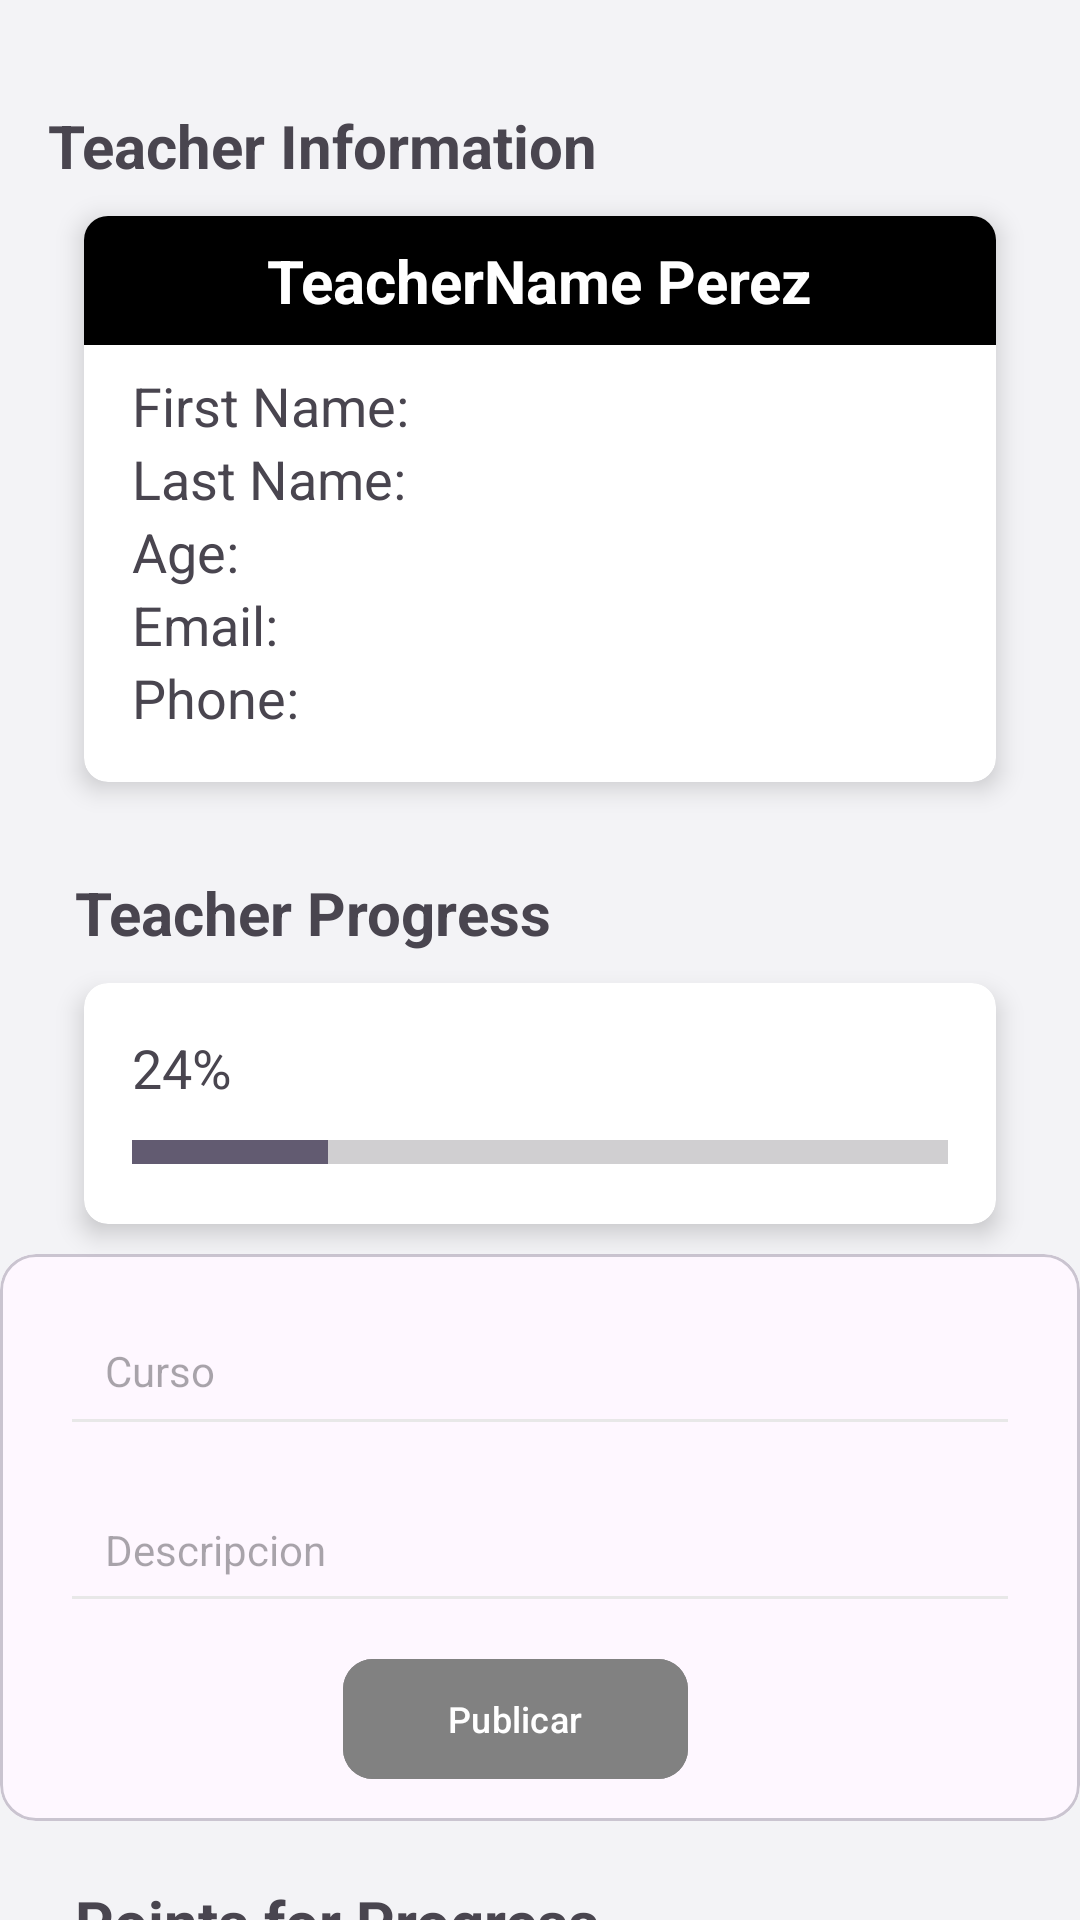

Write the Android layout XML for this screen, with the resource values it uses.
<!-- AndroidManifest.xml: application theme Theme.Asimov2023 -->
<!-- res/layout/fragment_teacher_profile.xml -->
<?xml version="1.0" encoding="utf-8"?>
<androidx.core.widget.NestedScrollView xmlns:android="http://schemas.android.com/apk/res/android"
    xmlns:app="http://schemas.android.com/apk/res-auto"
    xmlns:tools="http://schemas.android.com/tools"
    android:layout_width="match_parent"
    android:layout_height="match_parent"
    android:background="#f3f3f6"
    tools:context=".ui.main.TeacherProfileFragment">

    <LinearLayout
        android:layout_width="match_parent"
        android:layout_height="wrap_content"
        android:orientation="vertical">

        
        <TextView
            android:layout_width="wrap_content"
            android:layout_height="wrap_content"
            android:layout_marginHorizontal="16dp"
            android:layout_marginTop="35dp"
            android:text="Teacher Information"
            android:textAlignment="textStart"
            android:textSize="20sp"
            android:textStyle="bold" />

        <androidx.cardview.widget.CardView
            android:layout_width="match_parent"
            android:layout_height="wrap_content"
            android:layout_marginHorizontal="28dp"
            android:layout_marginVertical="10dp"
            app:cardCornerRadius="8dp"
            app:cardElevation="5dp">

            <LinearLayout
                android:layout_width="match_parent"
                android:layout_height="wrap_content"
                android:background="@color/black"
                android:gravity="center"
                android:orientation="horizontal">

                <TextView
                    android:id="@+id/txtTCardFirstName"
                    android:layout_width="wrap_content"
                    android:layout_height="wrap_content"
                    android:paddingTop="8dp"
                    android:paddingBottom="8dp"
                    android:text="TeacherName"
                    android:textAlignment="center"
                    android:textColor="@color/white"
                    android:textSize="20sp"
                    android:textStyle="bold" />

                <TextView
                    android:id="@+id/txtTCardLastName"
                    android:layout_width="wrap_content"
                    android:layout_height="wrap_content"
                    android:paddingTop="8dp"
                    android:paddingBottom="8dp"
                    android:text=" Perez"
                    android:textAlignment="center"
                    android:textColor="@color/white"
                    android:textSize="20sp"
                    android:textStyle="bold" />
            </LinearLayout>


            <LinearLayout
                android:layout_width="match_parent"
                android:layout_height="wrap_content"
                android:layout_marginTop="35dp"
                android:gravity="start"
                android:orientation="vertical"
                android:padding="16dp">

                <TextView
                    android:id="@+id/txtTFirstName"
                    android:layout_width="wrap_content"
                    android:layout_height="wrap_content"
                    android:text="First Name: "
                    android:textSize="18sp" />

                <TextView
                    android:id="@+id/txtTLastName"
                    android:layout_width="wrap_content"
                    android:layout_height="wrap_content"
                    android:text="Last Name: "
                    android:textSize="18sp" />

                <TextView
                    android:id="@+id/txtTAge"
                    android:layout_width="wrap_content"
                    android:layout_height="wrap_content"
                    android:text="Age: "
                    android:textSize="18sp" />

                <TextView
                    android:id="@+id/txtTEmail"
                    android:layout_width="wrap_content"
                    android:layout_height="wrap_content"
                    android:text="Email: "
                    android:textSize="18sp" />

                <TextView
                    android:id="@+id/txtTPhone"
                    android:layout_width="wrap_content"
                    android:layout_height="wrap_content"
                    android:text="Phone: "
                    android:textSize="18sp" />

            </LinearLayout>
        </androidx.cardview.widget.CardView>

        
        <TextView
            android:layout_width="wrap_content"
            android:layout_height="wrap_content"
            android:layout_marginStart="25dp"
            android:layout_marginTop="20dp"
            android:text="Teacher Progress"
            android:textAlignment="textStart"
            android:textSize="20sp"
            android:textStyle="bold" />

        <androidx.cardview.widget.CardView
            android:layout_width="match_parent"
            android:layout_height="wrap_content"
            android:layout_marginHorizontal="28dp"
            android:layout_marginVertical="10dp"
            app:cardCornerRadius="8dp"
            app:cardElevation="5dp">

            <LinearLayout
                android:layout_width="match_parent"
                android:layout_height="wrap_content"
                android:orientation="vertical"
                android:padding="16dp">

                <TextView
                    android:id="@+id/txtTProgress"
                    android:layout_width="wrap_content"
                    android:layout_height="wrap_content"
                    android:text="24%"
                    android:textSize="18sp" />

                <ProgressBar
                    android:id="@+id/progressBar"
                    style="@style/Widget.AppCompat.ProgressBar.Horizontal"
                    android:layout_width="match_parent"
                    android:layout_height="wrap_content"
                    android:layout_marginTop="8dp"
                    android:progress="24"
                    android:scaleY="2" />

            </LinearLayout>
        </androidx.cardview.widget.CardView>

        

        <include
            layout="@layout/card_course_add_director"
            android:layout_width="match_parent"
            android:layout_height="wrap_content" />

        <TextView
            android:layout_width="wrap_content"
            android:layout_height="wrap_content"
            android:layout_marginStart="25dp"
            android:layout_marginTop="20dp"
            android:text="Points for Progress"
            android:textAlignment="textStart"
            android:textSize="20sp"
            android:textStyle="bold" />

        <androidx.cardview.widget.CardView
            android:layout_width="match_parent"
            android:layout_height="wrap_content"
            android:layout_marginHorizontal="28dp"
            android:layout_marginVertical="8dp"
            app:cardCornerRadius="8dp"
            app:cardElevation="5dp">

            <RelativeLayout
                android:layout_width="match_parent"
                android:layout_height="wrap_content"
                android:paddingLeft="10dp"
                android:paddingTop="16dp"
                android:paddingRight="10dp"
                android:paddingBottom="16dp">

                <TextView
                    android:id="@+id/txtTPCName"
                    android:layout_width="wrap_content"
                    android:layout_height="wrap_content"
                    android:drawableLeft="@drawable/ic_baseline_check_24"
                    android:drawablePadding="5dp"
                    android:text="Teacher: Juan"
                    android:textSize="18sp" />

                <TextView
                    android:layout_width="wrap_content"
                    android:layout_height="wrap_content"
                    android:layout_columnWeight="1"
                    android:layout_marginStart="30dp"
                    android:layout_marginTop="25dp"
                    android:text="Points Earned"
                    android:textSize="18sp" />

                <TextView
                    android:id="@+id/txtTPoint"
                    android:layout_width="wrap_content"
                    android:layout_height="wrap_content"
                    android:layout_marginStart="230dp"
                    android:layout_marginTop="15dp"
                    android:text="400 Pts."
                    android:textColor="#01904b"
                    android:textSize="20sp"
                    android:textStyle="bold" />
            </RelativeLayout>
        </androidx.cardview.widget.CardView>

        

        <TextView
            android:layout_width="wrap_content"
            android:layout_height="wrap_content"
            android:layout_marginStart="25dp"
            android:layout_marginTop="20dp"
            android:layout_marginBottom="10dp"
            android:text="Courses in Progress and Completed"
            android:textAlignment="textStart"
            android:textSize="16sp"
            android:textStyle="bold" />

        <androidx.recyclerview.widget.RecyclerView
            android:id="@+id/recyclerCourses"
            android:layout_width="match_parent"
            android:layout_height="wrap_content"
            android:layout_marginLeft="28dp"
            android:layout_marginRight="28dp"
            android:layout_marginBottom="10dp"
            android:background="#B88484" />

    </LinearLayout>

</androidx.core.widget.NestedScrollView>
<!-- res/layout/card_course_add_director.xml (included above) -->
<?xml version="1.0" encoding="utf-8"?>
<com.google.android.material.card.MaterialCardView xmlns:android="http://schemas.android.com/apk/res/android"
    xmlns:app="http://schemas.android.com/apk/res-auto"
    android:id="@+id/cardAddAnnouncement"
    android:layout_width="match_parent"
    android:layout_height="wrap_content"
    android:layout_marginHorizontal="20dp"
    android:layout_marginVertical="10dp">

    <LinearLayout
        android:layout_width="match_parent"
        android:layout_height="wrap_content"
        android:orientation="vertical"
        android:paddingHorizontal="20dp"
        android:paddingVertical="10dp">

        <EditText
            android:id="@+id/txtTitleAnnounce"
            android:layout_width="match_parent"
            android:layout_height="50dp"
            android:layout_marginTop="4dp"
            android:layout_marginBottom="10dp"

            android:backgroundTint="#E8E8E8"
            android:drawablePadding="10dp"
            android:hint="Curso"
            android:inputType="text"
            android:paddingHorizontal="15dp"
            android:paddingVertical="10dp"
            android:textSize="14sp" />

        <EditText
            android:id="@+id/txtDescriptionAnnounce"
            android:layout_width="match_parent"
            android:layout_height="wrap_content"
            android:layout_marginBottom="8dp"
            android:backgroundTint="#E8E8E8"
            android:drawablePadding="10dp"
            android:gravity="top"
            android:hint="Descripcion"
            android:inputType="text"
            android:lines="4"
            android:paddingHorizontal="15dp"
            android:paddingVertical="15dp"
            android:textSize="14sp" />

        <com.google.android.material.button.MaterialButton
            android:id="@+id/btnPublishCourse"
            android:layout_width="wrap_content"
            android:layout_height="wrap_content"
            android:layout_gravity="center"
            android:layout_marginEnd="8dp"
            android:backgroundTint="#818181"
            android:paddingHorizontal="35dp"
            android:text="Publicar"
            android:textColor="@color/white"
            android:textSize="12sp"
            app:cornerRadius="10dp" />
    </LinearLayout>


</com.google.android.material.card.MaterialCardView>
<!-- resources referenced by this layout -->
<resources>
  <color name="black">#FF000000</color>
  <color name="white">#FFFFFFFF</color>
  <style name="Theme.Asimov2023" parent="Base.Theme.Asimov2023" />
  <style name="Base.Theme.Asimov2023" parent="Theme.Material3.DayNight.NoActionBar">
          
          
  
      </style>
</resources>
